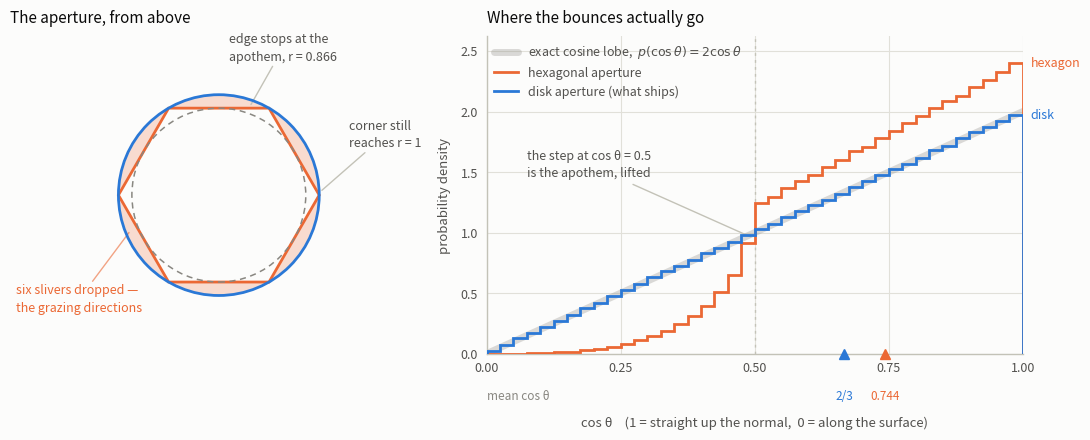

The script that saved this image: (Note: this script raises an exception after producing the figure.)
"""The figure for posts/malleys-method.md: what a hexagonal aperture does to
the cosine lobe.

    python scripts/malley_figure.py                     # -> docs/images/malley-hexagon.png
    python scripts/malley_figure.py --out other.png --samples 500000

Left panel is the geometry: a regular hexagon inscribed in the unit disk, and
the six slivers between them that a bladed iris drops. Right panel is what that
costs after Malley's lift -- the disk lands on the exact cosine lobe, the
hexagon does not.

This reimplements the same rejection sampler rather than calling the renderer,
so the moments it prints are an independent check: they must agree with the ones
scripts/malley_figure.cc prints from the renderer's own Rng. The .cc remains the
source of the numbers quoted in the post.
"""

import argparse
import math

import numpy as np
import matplotlib

matplotlib.use("Agg")
import matplotlib.pyplot as plt
from matplotlib.path import Path
from matplotlib.patches import PathPatch, Circle, Polygon

APOTHEM = math.sqrt(3.0) / 2.0  # 0.8660254, for a circumradius of 1

# Validated categorical slots 1 and 2, plus the chart's ink and surface.
BLUE, ORANGE = "#2a78d6", "#eb6834"
SURFACE = "#fcfcfb"
INK, SECONDARY, MUTED = "#0b0b0b", "#52514e", "#898781"
GRID, AXIS = "#e1e0d9", "#c3c2b7"


def in_hexagon(x, y):
    """The renderer's three half-plane tests, vectorised."""
    return (
        (np.abs(y) <= APOTHEM)
        & (np.abs(APOTHEM * x + 0.5 * y) <= APOTHEM)
        & (np.abs(APOTHEM * x - 0.5 * y) <= APOTHEM)
    )


def lift(x, y):
    """Malley's method: the height of the dome above (x, y)."""
    return np.sqrt(np.maximum(0.0, 1.0 - x * x - y * y))


def sample_lifted(n, shape, rng):
    """n values of cos(theta), rejection-sampled then lifted."""
    keep = []
    have = 0
    while have < n:
        x = rng.uniform(-1.0, 1.0, 1 << 20)
        y = rng.uniform(-1.0, 1.0, 1 << 20)
        m = (x * x + y * y <= 1.0) if shape == "disk" else in_hexagon(x, y)
        z = lift(x[m], y[m])
        keep.append(z)
        have += z.size
    return np.concatenate(keep)[:n]


def hexagon_vertices():
    a = np.arange(6) * (math.pi / 3.0)
    return np.column_stack([np.cos(a), np.sin(a)])


def draw_geometry(ax):
    """The unit disk, the hexagon inside it, and what falls between."""
    theta = np.linspace(0, 2 * math.pi, 400)
    circle = np.column_stack([np.cos(theta), np.sin(theta)])
    hexa = hexagon_vertices()

    # The slivers: the disk with the hexagon reversed punched out of it. Under
    # nonzero winding, the opposite orientation is what makes it a hole.
    ring = Path.make_compound_path(
        Path(circle, closed=True), Path(hexa[::-1], closed=True))
    ax.add_patch(PathPatch(ring, facecolor=ORANGE, alpha=0.22,
                           edgecolor="none", zorder=2))
    ax.add_patch(Polygon(hexa, closed=True, facecolor=SURFACE,
                         edgecolor=ORANGE, lw=2.0, zorder=3))
    ax.add_patch(Circle((0, 0), 1.0, facecolor="none", edgecolor=BLUE,
                        lw=2.0, zorder=4))
    # The hexagon's inscribed circle sits exactly at the apothem, so every
    # direction the hexagon drops lies outside it.
    ax.add_patch(Circle((0, 0), APOTHEM, facecolor="none", edgecolor=MUTED,
                        lw=1.1, ls=(0, (4, 3)), zorder=5))

    ax.annotate("corner still\nreaches r = 1", xy=(0.995, 0.02),
                xytext=(1.30, 0.48), fontsize=9, color=SECONDARY, ha="left",
                linespacing=1.45,
                arrowprops=dict(arrowstyle="-", color=AXIS, lw=1.0,
                                shrinkA=0, shrinkB=3))
    ax.annotate("edge stops at the\napothem, r = 0.866", xy=(0.30, APOTHEM),
                xytext=(0.10, 1.34), fontsize=9, color=SECONDARY, ha="left",
                linespacing=1.45,
                arrowprops=dict(arrowstyle="-", color=AXIS, lw=1.0,
                                shrinkA=0, shrinkB=3))
    ax.annotate("six slivers dropped —\nthe grazing directions",
                xy=(-0.87, -0.34), xytext=(-2.02, -1.16), fontsize=9,
                color=ORANGE, ha="left", linespacing=1.45,
                arrowprops=dict(arrowstyle="-", color=ORANGE, lw=1.0,
                                alpha=0.6, shrinkA=0, shrinkB=3))

    ax.set_xlim(-2.08, 1.98)
    ax.set_ylim(-1.58, 1.58)
    ax.set_aspect("equal")
    ax.axis("off")
    ax.set_title("The aperture, from above", fontsize=11, color=INK, pad=10,
                 loc="left")


def draw_density(ax, disk, hexa, bins):
    edges = np.linspace(0.0, 1.0, bins + 1)
    width = edges[1] - edges[0]
    d_density = np.histogram(disk, bins=edges)[0] / (disk.size * width)
    h_density = np.histogram(hexa, bins=edges)[0] / (hexa.size * width)

    # The exact lobe sits underneath as a broad band, so the disk visibly
    # rides on it and the hexagon visibly leaves it.
    grid = np.linspace(0.0, 1.0, 200)
    ax.plot(grid, 2.0 * grid, color=MUTED, lw=5.0, alpha=0.30,
            solid_capstyle="round", zorder=2,
            label=r"exact cosine lobe,  $p(\cos\theta)=2\cos\theta$")
    ax.stairs(h_density, edges, color=ORANGE, lw=2.0, zorder=3,
              label="hexagonal aperture")
    ax.stairs(d_density, edges, color=BLUE, lw=2.0, zorder=4,
              label="disk aperture (what ships)")

    ax.axvline(0.5, color=AXIS, lw=1.0, ls=(0, (2, 3)), zorder=1)
    ax.annotate("the step at cos θ = 0.5\nis the apothem, lifted",
                xy=(0.5, 0.95), xytext=(0.075, 1.46), fontsize=9,
                color=SECONDARY, ha="left", linespacing=1.45,
                arrowprops=dict(arrowstyle="-", color=AXIS, lw=1.0,
                                shrinkA=3, shrinkB=3))

    # Direct labels at the curve ends, so identity never rests on colour.
    ax.text(1.015, h_density[-1], "hexagon", fontsize=9, color=ORANGE,
            va="center", ha="left")
    ax.text(1.015, d_density[-1], "disk", fontsize=9, color=BLUE,
            va="center", ha="left")

    # Where each lobe's mean cosine lands -- the row the post's table fails on.
    for value, colour, text in ((2 / 3, BLUE, "2/3"),
                                (hexa.mean(), ORANGE, "0.744")):
        ax.plot([value], [0], marker="^", ms=7, color=colour,
                clip_on=False, zorder=6)
        ax.text(value, -0.30, text, fontsize=8.5, color=colour, ha="center",
                va="top")
    ax.text(0.0, -0.30, "mean cos θ", fontsize=8.5, color=MUTED,
            ha="left", va="top")

    ax.set_xlabel("cos θ    (1 = straight up the normal,  0 = along the surface)",
                  fontsize=9.5, color=SECONDARY, labelpad=30)
    ax.set_ylabel("probability density", fontsize=9.5, color=SECONDARY,
                  labelpad=7)
    ax.set_xlim(0.0, 1.0)
    ax.set_ylim(0.0, 2.62)
    ax.set_xticks(np.arange(0, 1.01, 0.25))
    ax.set_yticks(np.arange(0, 2.51, 0.5))
    ax.tick_params(labelsize=9, colors=MUTED, length=0, pad=6)
    for label in ax.get_xticklabels() + ax.get_yticklabels():
        label.set_color(SECONDARY)
    ax.grid(True, color=GRID, lw=0.8, zorder=0)
    ax.set_axisbelow(True)
    for side in ("top", "right"):
        ax.spines[side].set_visible(False)
    for side in ("left", "bottom"):
        ax.spines[side].set_color(AXIS)
        ax.spines[side].set_linewidth(1.0)

    ax.set_title("Where the bounces actually go", fontsize=11, color=INK,
                 pad=10, loc="left")
    leg = ax.legend(loc="upper left", fontsize=9, frameon=False,
                    handlelength=1.9, borderpad=0.1, labelspacing=0.45)
    for text in leg.get_texts():
        text.set_color(SECONDARY)


def main():
    ap = argparse.ArgumentParser(description=__doc__)
    ap.add_argument("--out", default="docs/images/malley-hexagon.png")
    ap.add_argument("--samples", type=int, default=2_000_000)
    ap.add_argument("--bins", type=int, default=40)
    ap.add_argument("--seed", type=int, default=7)
    args = ap.parse_args()

    rng = np.random.default_rng(args.seed)
    disk = sample_lifted(args.samples, "disk", rng)
    hexa = sample_lifted(args.samples, "hexagon", rng)

    # Cross-check against scripts/malley_figure.cc, which samples the same
    # shapes through the renderer's own Rng.
    print(f"{'':22}{'E[cos]':>10}{'E[cos^2]':>11}")
    print(f"{'disk lift':22}{disk.mean():10.5f}{(disk**2).mean():11.5f}")
    print(f"{'hexagon lift':22}{hexa.mean():10.5f}{(hexa**2).mean():11.5f}")
    print(f"{'exact (cosine lobe)':22}{2/3:10.5f}{0.5:11.5f}")
    past_60 = (hexa < 0.5).mean()
    print(f"\ndraws past 60 deg -- disk {(disk < 0.5).mean():.3f} "
          f"(exact 0.250), hexagon {past_60:.3f}")

    fig, (left, right) = plt.subplots(
        1, 2, figsize=(11.0, 4.7), dpi=120,
        gridspec_kw=dict(width_ratios=[1.0, 1.30], wspace=0.14))
    fig.patch.set_facecolor(SURFACE)
    for ax in (left, right):
        ax.set_facecolor(SURFACE)

    draw_geometry(left)
    draw_density(right, disk, hexa, args.bins)

    fig.subplots_adjust(left=0.012, right=0.935, top=0.88, bottom=0.205)
    fig.savefig(args.out, facecolor=SURFACE)
    print(f"\nwrote {args.out}")


if __name__ == "__main__":
    main()
